pico-8 play session: mixed d-pad (fixed 12-tick cycle)

[t = 1 s] mixed d-pad (1.2s cycle ×~1): → ← ↑ ↓ + 🅾/❎ taps, ~1s
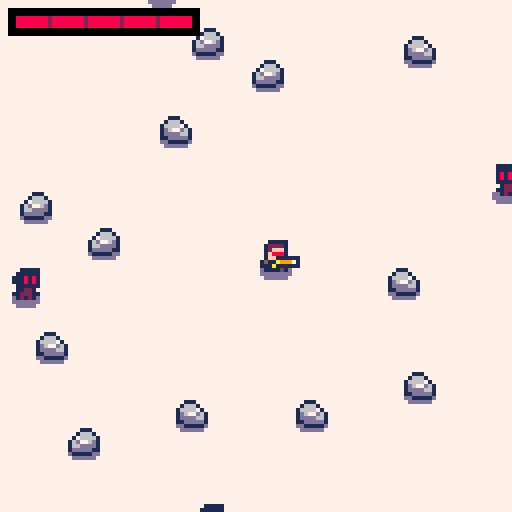
[t = 2 s] mixed d-pad (1.2s cycle ×~1): → ← ↑ ↓ + 🅾/❎ taps, ~2s
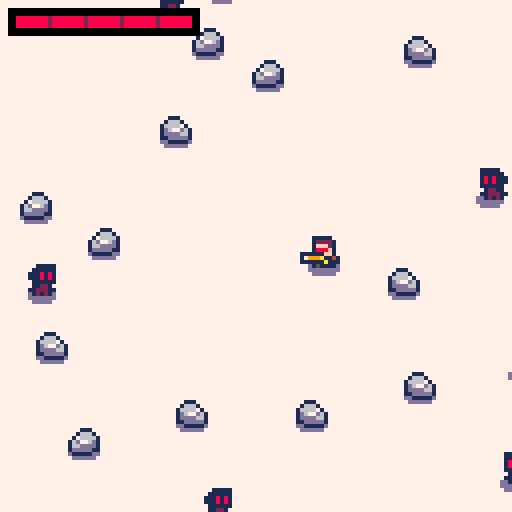
[t = 4 s] mixed d-pad (1.2s cycle ×~3): → ← ↑ ↓ + 🅾/❎ taps, ~4s
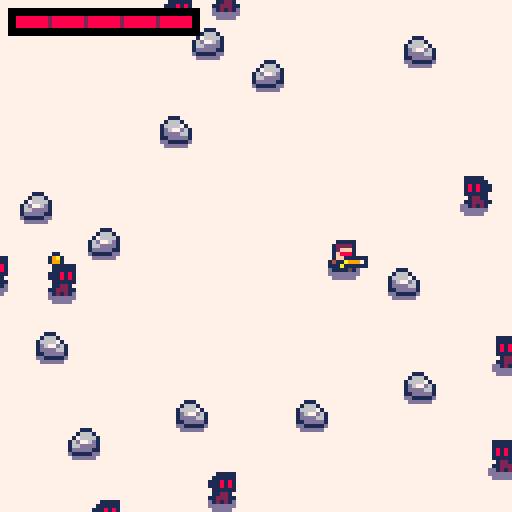
[t = 6 s] mixed d-pad (1.2s cycle ×~5): → ← ↑ ↓ + 🅾/❎ taps, ~6s
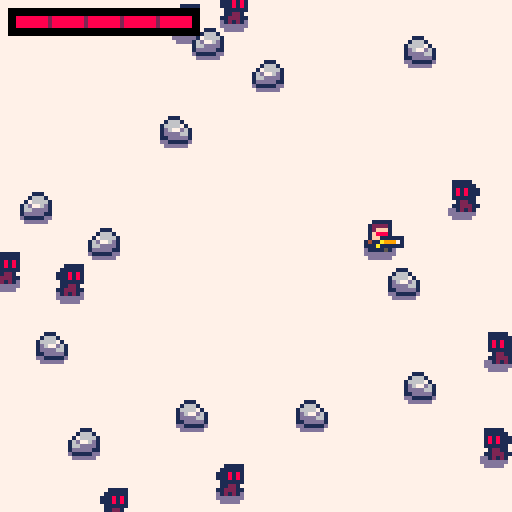
[t = 8 s] mixed d-pad (1.2s cycle ×~6): → ← ↑ ↓ + 🅾/❎ taps, ~8s
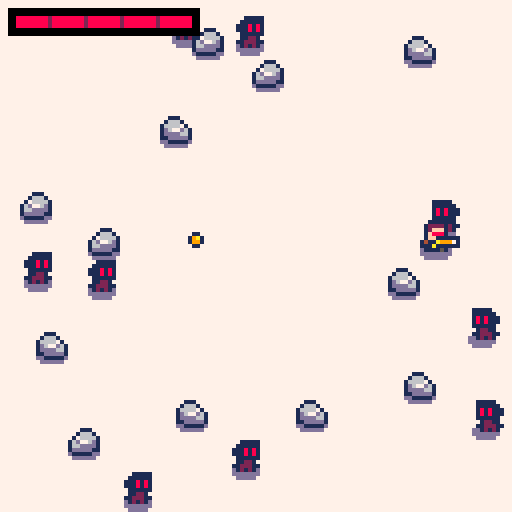

pico-8 cartridge
version 41
__lua__
-- core

function _init()
  init_player()
  init_rocks()
  init_enemies()
end

function _update60()
  update_player()
  update_enemies()
  update_bullets()
  update_ptcs()
end

function _draw()
  cls(7)
  clear_debug_line()
  draw_ground()
  draw_entities()
  draw_ptcs()
  draw_ui()
end


-- utils

function sort(_a,_f)
  for i=1,#_a do
    local j=i
    while j>1 and _f(_a[j-1],_a[j]) do
      _a[j],_a[j-1]=_a[j-1],_a[j]
    j-=1
    end
  end
end


-- todo

-- fix rock friction (both axis)
-- enemies walk around rocks
-- bullets random aim
-- blood splashes
-- game over (restart app)
-- footsteps
-- snow particles
-->8
-- physics

function dist(_x1,_y1,_x2,_y2)
  x=_x2-_x1
  y=_y2-_y1
  return sqrt(x*x+y*y)
end

function collision(_x1,_y1,_x2,_y2)
  local dx=abs(_x2-_x1)
  local dy=abs(_y2-_y1)
  return {x=dx,y=dy}
end

function ply_collision(_x,_y)
  return collision(ply.x,ply.y,_x,_y)
end

function ply_dist(_x,_y)
  return dist(ply.x,ply.y,_x,_y)
end

function blt_hit(_b,_x2,_y2,_h)
  return _b.x>=_x2-2
         and _b.x<=_x2+4
         and _b.y>=_y2
         and _b.y<=_y2+_h
end
-->8
-- draw

entities_draw={}
ply_blink=0


-- utils functions

function add_entity_draw(_s,_x,_y,_sx,_sy,_fx)
		local d={s=_s,x=_x,y=_y,sx=_sx,sy=_sy,fx=_fx}
	 add(entities_draw,d)
end

function sort_entities_draw()
  sort(entities_draw, function(_a,_b) return _a.y>_b.y end)
end


-- draw functions

function draw_ground()
  -- player blob
  spr(17,ply.x,ply.y+2)
  
  -- enemies blobs
  for e in all(enms) do
    spr(18,e.x,e.y+2)
  end
end

function draw_entities()
  entities_draw={} -- clear list

  -- player
  local ply_spr=2
  if (ply_blink>0) ply_spr=4
  add_entity_draw(ply_spr,ply.x,ply.y,1,1,ply.last_dx<0)
  add_entity_draw(19,ply.x+3*ply.last_dx,ply.y+1,1,1,ply.last_dx<0)
  
  -- rocks
  for r in all(rocks) do
    add_entity_draw(1,r.x,r.y,1,1,r.f,false)
  end
  
  -- enemies
  for e in all(enms) do
    add_entity_draw(3,e.x,e.y,1,1,e.x-ply.x>0,false)
  end
  
  -- bullets
  for b in all(blts) do
    add_entity_draw(20,b.x,b.y,1,1,false)
  end

  sort_entities_draw()

  for d in all(entities_draw) do
    spr(d.s,d.x,d.y,d.sx,d.sy,d.fx,false)
  end
end

function draw_ui()
  draw_player_health()
end

function draw_player_health()
local w_full=45
  local w_one=45/ply.hlt_max
  local hlt_miss=ply.hlt_max-ply.hlt
  
  rectfill(2,2,w_full+4,8,0)
  rectfill(4,4,47,6,1)
  
  if ply.hlt>0 then
    rectfill(4,4,49-(w_one*hlt_miss)-2,6,8)
  end
  
  for i=1,ply.hlt_max-1 do
    local c=2
    if (ply.hlt<i) c=0
    local x=4+(w_one*i)-1
    rectfill(x,4,x,6,c)
  end
end

function draw_ptcs()
		for p=1,#ptcs do
			 local ptc=ptcs[p]
				if ptc.t==0 then
					-- pixel particles.
					pset(ptc.x,ptc.y,ptc.col)
				elseif ptc.t==1 then
					-- sprite particles.
					spr(ptc.col,ptc.x,ptc.y)
				elseif ptc.t==2 then
					-- smoke circles particles.
					circfill(ptc.x,ptc.y,ptc.size,ptc.col)
				end
		end
end
-->8
-- player

ply=nil


-- init functions

function init_player()
  ply={x=60,
       y=60,
       spd=0.75,
       last_dx=1,
       hlt_max=5,
       hlt=5}
end

-- utils functions

function dmg_player(_dmg)
  ply.hlt-=_dmg
  ply_blink=8
end


-- update functions

function update_player()
  move_player()
  if (btnp(❎)) fire_bullet()
  if (ply_blink>0) ply_blink-=1
end

function move_player()
  local x=ply.x
  local y=ply.y
  local dx,dy=0,0
  
  if (btn(0)) dx-=1
  if (btn(1)) dx+=1
  if (btn(2)) dy-=1
  if (btn(3)) dy+=1
  
  -- normalization
  if dx*dx+dy*dy>1 then
    d=sqrt(dx*dx+dy*dy)
    dx/=d
    dy/=d
  end
  
  dx*=ply.spd
  dy*=ply.spd
  
  if abs(dx)>0 then
    ply.last_dx=dx
  end
  
  -- screen collisions
  if x+dx<0 or x+dx>121 then
    dx=0
  end
  if y+dy<0 or y+dy>121 then
    dy=0
  end
  
  -- entites collisions
  for r in all(rocks) do
		  local cx=collision(x+dx,y,r.x,r.y)
		  local cy=collision(x,y+dy,r.x,r.y)

		  if cx.x<7 and cy.y<4 then
				  if cx.x<7 then
				    dx=0
				    cx=collision(x+dx,y,r.x,r.y)
				  end
				  if cx.x<7 and cy.y<4 then
				    dy=0
				  end
		  end
  end
  
  ply.x=x+dx
  ply.y=y+dy
end

function fire_bullet()
  add_bullet(ply.x+ply.last_dx*6,ply.y+3,ply.last_dx,0)
end
-->8
-- enemies

enms_cnt=10
enms={}


-- init functions

function init_enemies()
  for i=1,enms_cnt do
    local e=init_enemy()
    add(enms,e)
  end
end

function init_enemy()
  local p=get_spawn_pos()
  local e={x=p.x,y=p.y,spd=0.15}
  add(enms,e)
end


-- utils functions

function get_spawn_pos()
  local r=rnd(4)
  
  -- right rect
  local x=132+rnd(32)
  local y=rnd(128)
  
  if r<1 then -- left rect
    x=-32+rnd(24)
  elseif r<2 then -- up rect
    x=rnd(128)
    y=-32+rnd(24)
  elseif r<3 then -- down rect
    x=rnd(128)
    y=132+rnd(32)
  end
  
  return {x=x,y=y}
end

function respawn_enemy(_e)
  local p=get_spawn_pos()
  _e.x=p.x
  _e.y=p.y
end


-- update functions

function update_enemies()
  for e in all(enms) do
    update_enemy(e)
  end
end

function update_enemy(_e)
  local pc=ply_collision(_e.x,_e.y)
  if pc.x<7 and pc.y<4 then
    respawn_enemy(_e)
    dmg_player(1)
    return
  end
  
  local dx=ply.x-_e.x
  local dy=ply.y-_e.y
  
  -- normalization
  d=sqrt(dx*dx+dy*dy)
  dx/=d
  dy/=d
  
  -- collisions
  for r in all(rocks) do
		  local cx=collision(_e.x+dx,_e.y,r.x,r.y)
		  local cy=collision(_e.x,_e.y+dy,r.x,r.y)
		  
		  if cx.x<7 and cy.y<4 then
				  if cx.x<7 then
				    dx=0
				    cx=collision(_e.x+dx,_e.y,r.x,r.y)
				  end
				  if cx.x<7 and cy.y<4 then
				    dy=0
				  end
		  end
  end
  
  _e.x+=dx*_e.spd
  _e.y+=dy*_e.spd
end
-->8
-- bullets

blts={}


-- utils functions

function add_bullet(_x,_y,_dx,_dy)
  local b={x=_x,
           y=_y,
           dx=_dx,
           dy=_dy,
           spd=5}
  add(blts,b)
end

function del_bullet(_b)
  del(blts,_b)
end


-- update functions

function update_bullets()
  for i=#blts,1,-1 do
    update_bullet(blts[i])
  end
end

function update_bullet(_b)
  _b.x+=_b.dx*_b.spd
  _b.y+=_b.dy*_b.spd
  
  -- offscreen bullets
  if _b.x>128 or _b.x<-8 then
     del_bullet(_b)
     return
  end
  
  -- rocks collision
  for r in all(rocks) do
    if blt_hit(_b,r.x,r.y,4) then
      add_rock_ptcs(_b.x,_b.y)
      del_bullet(_b)
      return
    end
  end
  
  -- enemies collision
  for e in all(enms) do
    if blt_hit(_b,e.x,e.y,6) then
      respawn_enemy(e)
      add_blood_ptcs(_b.x,_b.y,3)
      del_bullet(_b)
      return
    end
  end
end
-->8
-- rocks

rocks_cnt=12
min_rocks_spacing=16
min_ply_dist=32
rocks={}


-- init functions

function init_rocks()
  for i=1,rocks_cnt do
    local f=rnd(64)<32
    local x=4+rnd(108)
    local y=4+rnd(108)
    
    while rock_spawn_valid(x,y)==false do
      x=4+rnd(108)
		    y=4+rnd(108)
    end
    
    r={x=x,y=y,f=f}
    add(rocks,r)
  end
end


-- utils functions

function rock_spawn_valid(_x,_y)
  -- too close to player
  if ply_dist(_x,_y)<min_ply_dist then
    return false
  end

  -- too close to another rock
  if #rocks>0 then
    c=closest_rock(_x,_y)
    if dist(c.x,c.y,_x,_y)<min_rocks_spacing then
      return false
    end
  end

  -- valid coordinates
  return true
end

function closest_rock(_x,_y)
  local c=nil
  local m=1000
  for r in all(rocks) do
    local d=dist(r.x,r.y,_x,_y)
    if d<m then
      c=r
      m=d
    end
  end
  return c
end
-->8
-- vfx

ptcs={}


-- utils functions

function out_quad(_t)
	 return _t*(2-_t)
end

function add_ptc(_x,_y,_dx,_dy,_t,_age_max,_cols,_s)
	 local ptc={x=_x,
													y=_y,
													dx=_dx,
													dy=_dy,
													t=_t,
													age=0,
													age_max=_age_max,
													col_seq=_cols,
													size=_s,
													init_size=_s }
	
	 if ptc.t==1 then
		  ptc.col=ptc.col_seq[1+flr(rnd(#ptc.col_seq))]
	 end
	
	 add(ptcs,ptc)
end

function add_blood_ptcs(_x,_y,_cnt)
  for i=1,_cnt do
    alpha=rnd()
		  add_ptc(_x,
		          _y,
				        sin(alpha)*3+rnd(),
				        cos(alpha)*3+rnd(),
				        2,
				        5+rnd(4),
				        {8,8,8,8,2,1},
				        4+rnd(4))
		end
end

function add_rock_ptcs(_x,_y)
  for i=1,3 do
    alpha=rnd()
		  add_ptc(_x,
		          _y,
				        sin(alpha)*3+rnd(),
				        cos(alpha)*3+rnd(),
				        2,
				        3+rnd(3),
				        {6,6,13,5,1},
				        3+rnd(2))
		end
end


-- update functions

function update_ptcs()
		for i=#ptcs,1,-1 do
			 local p=ptcs[i]
			 p.age+=1
			 
			 if p.age>p.age_max then
			  	del(ptcs,p)
			  	return
			 end
			 
			 if p.t==0 or p.t==2 then
			 		p.col=p.col_seq[1+flr((p.age/p.age_max)*#p.col_seq)]
			 end
			 	
		 	-- shrink and brake
		 	if p.t==2 then
			 	 p.size=(1-(p.age/p.age_max))*p.init_size
			 	 p.dx*=0.75
			 	 p.dy*=0.75
		 	end
		 	
		 	-- move particles
		 	p.x+=p.dx
		 	if p.t==3 then
				 	p.y+=p.dy
				 	p.dy-=0.05
		 	else
				 	p.y+=p.dy
				 	p.dy+=0.15 -- gravity
		 	end
		end
end
-->8
-- debug

dbg_line=0


function clear_debug_line()
  dbg_line=0
end

function draw_debug(msg)
  rectfill(0,dbg_line*8,#msg*4,dbg_line*8+6,0)
  print(msg,1,dbg_line*8+1,7)
  dbg_line+=1
end
__gfx__
00000000001110000011111000111110008888800000000000000000000000000000000000000000000000000000000000000000000000000000000000000000
00000000016661000122221001111110088888800000000000000000000000000000000000000000000000000000000000000000000000000000000000000000
0070070016666710012fff1011181810088888800000000000000000000000000000000000000000000000000000000000000000000000000000000000000000
000770001d677d6101f8881011181810088888800000000000000000000000000000000000000000000000000000000000000000000000000000000000000000
000770001dddd66101ffff1001111110088888800000000000000000000000000000000000000000000000000000000000000000000000000000000000000000
0070070011ddddd11411114101122100888888880000000000000000000000000000000000000000000000000000000000000000000000000000000000000000
00000000dd11111d1144441111222110888888880000000000000000000000000000000000000000000000000000000000000000000000000000000000000000
000000000dddddd00151151001212100088888800000000000000000000000000000000000000000000000000000000000000000000000000000000000000000
00000000000000000000000000000000011000000000000000000000000000000000000000000000000000000000000000000000000000000000000000000000
0000000000000000000000000000000019a100000000000000000000000000000000000000000000000000000000000000000000000000000000000000000000
00000000000000000000000000000000199100000000000000000000000000000000000000000000000000000000000000000000000000000000000000000000
00000000000000000000000000111111011000000000000000000000000000000000000000000000000000000000000000000000000000000000000000000000
00000000dddddddd0000000001a99971000000000000000000000000000000000000000000000000000000000000000000000000000000000000000000000000
00000000ddddddddddddddd01a111111000000000000000000000000000000000000000000000000000000000000000000000000000000000000000000000000
00000000ddddddddddddddd011100000000000000000000000000000000000000000000000000000000000000000000000000000000000000000000000000000
000000000dddddd00ddddd0000000000000000000000000000000000000000000000000000000000000000000000000000000000000000000000000000000000
